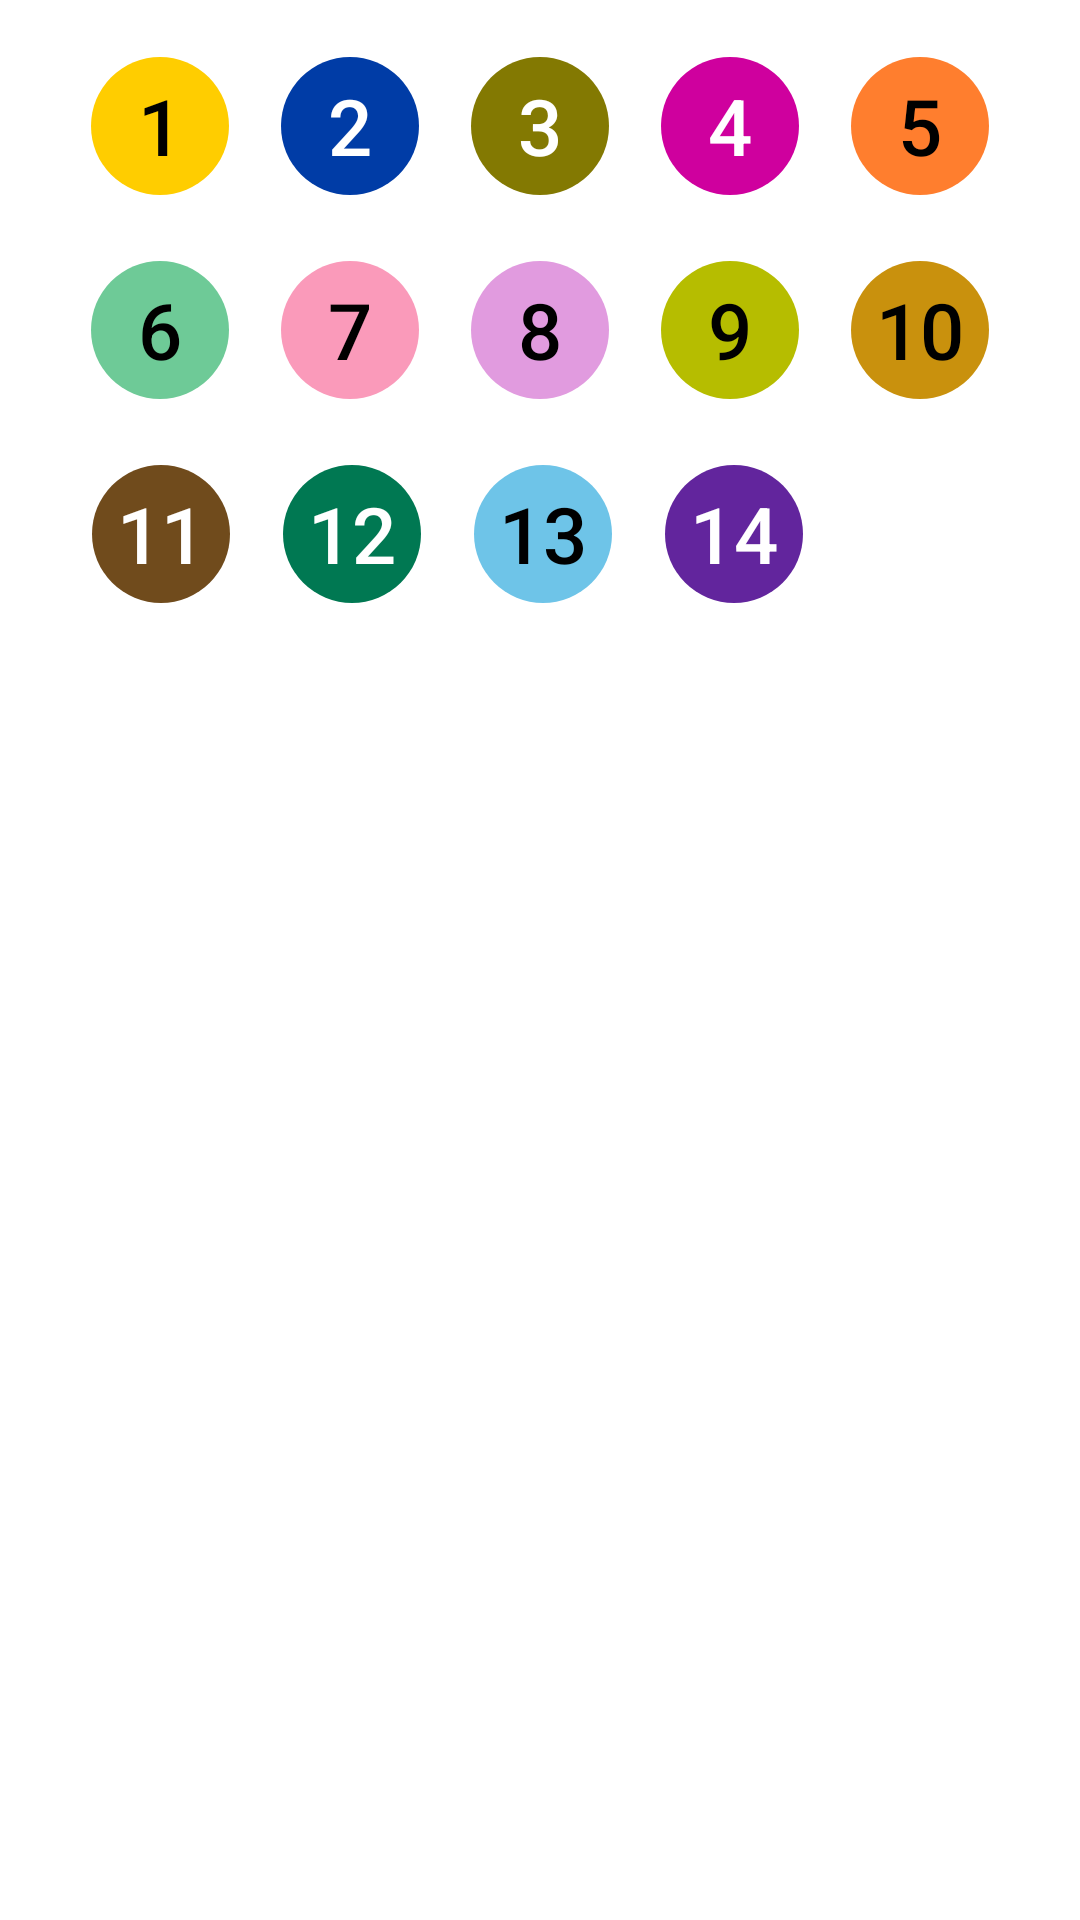

This screen was rendered from an Android layout file. Write that file and the resources it references.
<!-- AndroidManifest.xml: application theme AppTheme -->
<!-- res/layout/layout_sheet_line.xml -->
<?xml version="1.0" encoding="utf-8"?>
<androidx.constraintlayout.widget.ConstraintLayout xmlns:android="http://schemas.android.com/apk/res/android"
    android:id="@+id/layoutLines"
    xmlns:app="http://schemas.android.com/apk/res-auto"
    xmlns:tools="http://schemas.android.com/tools"
    android:layout_width="match_parent"
    android:layout_height="match_parent">

    <androidx.constraintlayout.widget.ConstraintLayout
        android:id="@+id/laySheetLigne1"
        android:layout_width="match_parent"
        android:layout_height="wrap_content"
        android:layout_marginTop="16dp"
        app:layout_constraintEnd_toEndOf="parent"
        app:layout_constraintStart_toStartOf="parent"
        app:layout_constraintTop_toTopOf="parent">

        <TextView
            android:id="@+id/bm1"
            style="@style/Widget.AppCompat.Button.Borderless"
            android:layout_width="52dp"
            android:layout_height="52dp"
            android:layout_marginStart="16dp"
            android:background="@drawable/ic_m1"
            android:backgroundTint="@null"
            android:text="1"
            android:textColor="@color/textColorBlack"
            android:textSize="26sp"
            android:theme="@style/Widget.AppCompat.Button"
            app:layout_constraintEnd_toStartOf="@+id/bm2"
            app:layout_constraintStart_toStartOf="parent"
            app:layout_constraintTop_toTopOf="parent" />

        <TextView
            android:id="@+id/bm2"
            style="@style/Widget.AppCompat.Button.Borderless"
            android:layout_width="52dp"
            android:layout_height="52dp"
            android:background="@drawable/ic_m2"
            android:backgroundTint="@null"
            android:text="2"
            android:textColor="@color/textColorWhite"
            android:textSize="26sp"
            android:theme="@style/Widget.AppCompat.Button"
            app:layout_constraintEnd_toStartOf="@+id/bm3"
            app:layout_constraintStart_toEndOf="@+id/bm1"
            app:layout_constraintTop_toTopOf="parent" />

        <TextView
            android:id="@+id/bm3"
            style="@style/Widget.AppCompat.Button.Borderless"
            android:layout_width="52dp"
            android:layout_height="52dp"
            android:background="@drawable/ic_m3"
            android:backgroundTint="@null"
            android:text="3"
            android:textColor="@color/textColorWhite"
            android:textSize="26sp"
            android:theme="@style/Widget.AppCompat.Button"
            app:layout_constraintEnd_toStartOf="@+id/bm4"
            app:layout_constraintStart_toEndOf="@+id/bm2"
            app:layout_constraintTop_toTopOf="parent" />

        <TextView
            android:id="@+id/bm4"
            style="@style/Widget.AppCompat.Button.Borderless"
            android:layout_width="52dp"
            android:layout_height="52dp"
            android:background="@drawable/ic_m4"
            android:backgroundTint="@null"
            android:text="4"
            android:textColor="@color/textColorWhite"
            android:textSize="26sp"
            android:theme="@style/Widget.AppCompat.Button"
            app:layout_constraintEnd_toStartOf="@+id/bm5"
            app:layout_constraintStart_toEndOf="@+id/bm3"
            app:layout_constraintTop_toTopOf="parent" />

        <TextView
            android:id="@+id/bm5"
            style="@style/Widget.AppCompat.Button.Borderless"
            android:layout_width="52dp"
            android:layout_height="52dp"
            android:layout_marginEnd="16dp"
            android:background="@drawable/ic_m5"
            android:backgroundTint="@null"
            android:text="5"
            android:textColor="@color/textColorBlack"
            android:textSize="26sp"
            android:theme="@style/Widget.AppCompat.Button"
            app:layout_constraintEnd_toEndOf="parent"
            app:layout_constraintStart_toEndOf="@+id/bm4"
            app:layout_constraintTop_toTopOf="parent" />

    </androidx.constraintlayout.widget.ConstraintLayout>

    <androidx.constraintlayout.widget.ConstraintLayout
        android:id="@+id/laySheetLigne2"
        android:layout_width="match_parent"
        android:layout_height="wrap_content"
        android:layout_marginTop="16dp"
        app:layout_constraintEnd_toEndOf="parent"
        app:layout_constraintStart_toStartOf="parent"
        app:layout_constraintTop_toBottomOf="@+id/laySheetLigne1">

        <TextView
            android:id="@+id/bm6"
            style="@style/Widget.AppCompat.Button.Borderless"
            android:layout_width="52dp"
            android:layout_height="52dp"
            android:layout_marginStart="16dp"
            android:background="@drawable/ic_m6"
            android:backgroundTint="@null"
            android:text="6"
            android:textColor="@color/textColorBlack"
            android:textSize="26sp"
            android:theme="@style/Widget.AppCompat.Button"
            app:layout_constraintEnd_toStartOf="@+id/bm7"
            app:layout_constraintStart_toStartOf="parent"
            app:layout_constraintTop_toTopOf="parent" />

        <TextView
            android:id="@+id/bm7"
            style="@style/Widget.AppCompat.Button.Borderless"
            android:layout_width="52dp"
            android:layout_height="52dp"
            android:background="@drawable/ic_m7"
            android:backgroundTint="@null"
            android:text="7"
            android:textColor="@color/textColorBlack"
            android:textSize="26sp"
            android:theme="@style/Widget.AppCompat.Button"
            app:layout_constraintEnd_toStartOf="@+id/bm8"
            app:layout_constraintStart_toEndOf="@+id/bm6"
            app:layout_constraintTop_toTopOf="parent" />

        <TextView
            android:id="@+id/bm8"
            style="@style/Widget.AppCompat.Button.Borderless"
            android:layout_width="52dp"
            android:layout_height="52dp"
            android:background="@drawable/ic_m8"
            android:backgroundTint="@null"
            android:text="8"
            android:textColor="@color/textColorBlack"
            android:textSize="26sp"
            android:theme="@style/Widget.AppCompat.Button"
            app:layout_constraintEnd_toStartOf="@+id/bm9"
            app:layout_constraintStart_toEndOf="@+id/bm7"
            app:layout_constraintTop_toTopOf="parent" />

        <TextView
            android:id="@+id/bm9"
            style="@style/Widget.AppCompat.Button.Borderless"
            android:layout_width="52dp"
            android:layout_height="52dp"
            android:background="@drawable/ic_m9"
            android:backgroundTint="@null"
            android:text="9"
            android:textColor="@color/textColorBlack"
            android:textSize="26sp"
            android:theme="@style/Widget.AppCompat.Button"
            app:layout_constraintEnd_toStartOf="@+id/bm10"
            app:layout_constraintStart_toEndOf="@+id/bm8"
            app:layout_constraintTop_toTopOf="parent" />

        <TextView
            android:id="@+id/bm10"
            style="@style/Widget.AppCompat.Button.Borderless"
            android:layout_width="52dp"
            android:layout_height="52dp"
            android:layout_marginEnd="16dp"
            android:background="@drawable/ic_m10"
            android:backgroundTint="@null"
            android:text="10"
            android:textColor="@color/textColorBlack"
            android:textSize="26sp"
            android:theme="@style/Widget.AppCompat.Button"
            app:layout_constraintEnd_toEndOf="parent"
            app:layout_constraintStart_toEndOf="@+id/bm9"
            app:layout_constraintTop_toTopOf="parent" />

    </androidx.constraintlayout.widget.ConstraintLayout>

    <androidx.constraintlayout.widget.ConstraintLayout
        android:id="@+id/laySheetLigne3"
        android:layout_width="match_parent"
        android:layout_height="wrap_content"
        android:layout_marginTop="16dp"
        android:layout_marginBottom="16dp"
        app:layout_constraintBottom_toBottomOf="parent"
        app:layout_constraintEnd_toEndOf="parent"
        app:layout_constraintStart_toStartOf="parent"
        app:layout_constraintTop_toBottomOf="@+id/laySheetLigne2"
        app:layout_constraintVertical_bias="0.0">

        <TextView
            android:id="@+id/bm11"
            style="@style/Widget.AppCompat.Button.Borderless"
            android:layout_width="52dp"
            android:layout_height="52dp"
            android:layout_marginStart="16dp"
            android:background="@drawable/ic_m11"
            android:backgroundTint="@null"
            android:text="11"
            android:textColor="@color/textColorWhite"
            android:textSize="26sp"
            android:theme="@style/Widget.AppCompat.Button"
            app:layout_constraintEnd_toStartOf="@+id/bm12"
            app:layout_constraintStart_toStartOf="parent"
            app:layout_constraintTop_toTopOf="parent" />

        <TextView
            android:id="@+id/bm12"
            style="@style/Widget.AppCompat.Button.Borderless"
            android:layout_width="52dp"
            android:layout_height="52dp"
            android:background="@drawable/ic_m12"
            android:backgroundTint="@null"
            android:text="12"
            android:textColor="@color/textColorWhite"
            android:textSize="26sp"
            android:theme="@style/Widget.AppCompat.Button"
            app:layout_constraintEnd_toStartOf="@+id/bm13"
            app:layout_constraintStart_toEndOf="@+id/bm11"
            app:layout_constraintTop_toTopOf="parent" />

        <TextView
            android:id="@+id/bm13"
            style="@style/Widget.AppCompat.Button.Borderless"
            android:layout_width="52dp"
            android:layout_height="52dp"
            android:background="@drawable/ic_m13"
            android:backgroundTint="@null"
            android:text="13"
            android:textColor="@color/textColorBlack"
            android:textSize="26sp"
            android:theme="@style/Widget.AppCompat.Button"
            app:layout_constraintEnd_toStartOf="@+id/bm14"
            app:layout_constraintStart_toEndOf="@+id/bm12"
            app:layout_constraintTop_toTopOf="parent" />

        <TextView
            android:id="@+id/bm14"
            style="@style/Widget.AppCompat.Button.Borderless"
            android:layout_width="52dp"
            android:layout_height="52dp"
            android:background="@drawable/ic_m14"
            android:backgroundTint="@null"
            android:text="14"
            android:textColor="@color/textColorWhite"
            android:textSize="26sp"
            android:theme="@style/Widget.AppCompat.Button"
            app:layout_constraintEnd_toStartOf="@+id/bm15"
            app:layout_constraintStart_toEndOf="@+id/bm13"
            app:layout_constraintTop_toTopOf="parent" />

        <TextView
            android:id="@+id/bm15"
            style="@style/Widget.AppCompat.Button.Borderless"
            android:layout_width="48dp"
            android:layout_height="48dp"
            android:layout_marginTop="2dp"
            android:layout_marginEnd="18dp"
            android:alpha="0"
            android:background="@drawable/circle_rer"
            android:backgroundTint="@null"
            android:text="M"
            android:textColor="@color/ratp_blue"
            android:textSize="26sp"
            android:theme="@style/Widget.AppCompat.Button"
            app:layout_constraintEnd_toEndOf="parent"
            app:layout_constraintStart_toEndOf="@+id/bm14"
            app:layout_constraintTop_toTopOf="parent" />

    </androidx.constraintlayout.widget.ConstraintLayout>


</androidx.constraintlayout.widget.ConstraintLayout>
<!-- resources referenced by this layout -->
<resources>
  <color name="ratp_blue">#050D9E</color>
  <color name="textColorBlack">#000000</color>
  <color name="textColorWhite">#FFFFFF</color>
  <!-- drawable ic_m6 (drawable) -->
  <?xml version="1.0" encoding="utf-8"?>
  <selector xmlns:android="http://schemas.android.com/apk/res/android"
      android:width="40dp"
      android:height="40dp"
      android:viewportWidth="40"
      android:viewportHeight="40">
      <item>
          <shape android:shape="oval">
              <solid android:color="@color/m6"/>
              <stroke android:color="@android:color/transparent" android:width="6dp"/>
              <size android:width="40dp" android:height="40dp"/>
          </shape>
      </item>
  
  </selector>
  <!-- drawable ic_m7 (drawable) -->
  <?xml version="1.0" encoding="utf-8"?>
  <selector xmlns:android="http://schemas.android.com/apk/res/android"
      android:width="40dp"
      android:height="40dp"
      android:viewportWidth="40"
      android:viewportHeight="40">
      <item>
          <shape android:shape="oval">
              <solid android:color="@color/m7"/>
              <stroke android:color="@android:color/transparent" android:width="6dp"/>
              <size android:width="40dp" android:height="40dp"/>
          </shape>
      </item>
  
  </selector>
  <!-- drawable ic_m8 (drawable) -->
  <?xml version="1.0" encoding="utf-8"?>
  <selector xmlns:android="http://schemas.android.com/apk/res/android"
      android:width="40dp"
      android:height="40dp"
      android:viewportWidth="40"
      android:viewportHeight="40">
      <item>
          <shape android:shape="oval">
              <solid android:color="@color/m8"/>
              <stroke android:color="@android:color/transparent" android:width="6dp"/>
              <size android:width="40dp" android:height="40dp"/>
          </shape>
      </item>
  
  </selector>
  <!-- drawable ic_m9 (drawable) -->
  <?xml version="1.0" encoding="utf-8"?>
  <selector xmlns:android="http://schemas.android.com/apk/res/android"
      android:width="40dp"
      android:height="40dp"
      android:viewportWidth="40"
      android:viewportHeight="40">
      <item>
          <shape android:shape="oval">
              <solid android:color="@color/m9"/>
              <stroke android:color="@android:color/transparent" android:width="6dp"/>
              <size android:width="40dp" android:height="40dp"/>
          </shape>
      </item>
  
  </selector>
  <style name="AppTheme" parent="Theme.MaterialComponents.Light.NoActionBar">
          
          <item name="android:windowContentTransitions">true</item>
          <item name="colorPrimary">@color/colorPrimary</item>
  
          <item name="colorAccent">@color/ratp_vert</item>
          <item name="android:popupTheme">@style/PopupMenu</item>
      </style>
  <color name="m1">#FFCD00</color>
  <color name="m10">#C9910D</color>
  <color name="m11">#704B1C</color>
  <color name="m12">#007852</color>
  <color name="m13">#6EC4E8</color>
  <color name="m14">#62259D</color>
  <color name="m2">#003CA6</color>
  <color name="m3">#837902</color>
  <color name="m4">#CF009E</color>
  <color name="m5">#FF7E2E</color>
  <color name="m6">#6ECA97</color>
  <color name="m7">#FA9ABA</color>
  <color name="m8">#E19BDF</color>
  <color name="m9">#B6BD00</color>
  <color name="colorPrimary">#000</color>
  <color name="ratp_vert">#00C4B3</color>
  <style name="PopupMenu" parent="@style/Widget.AppCompat.PopupMenu.Overflow">
          <item name="android:dropDownHorizontalOffset">16dp</item>
          <item name="android:dropDownVerticalOffset">16dp</item>
      </style>
</resources>
